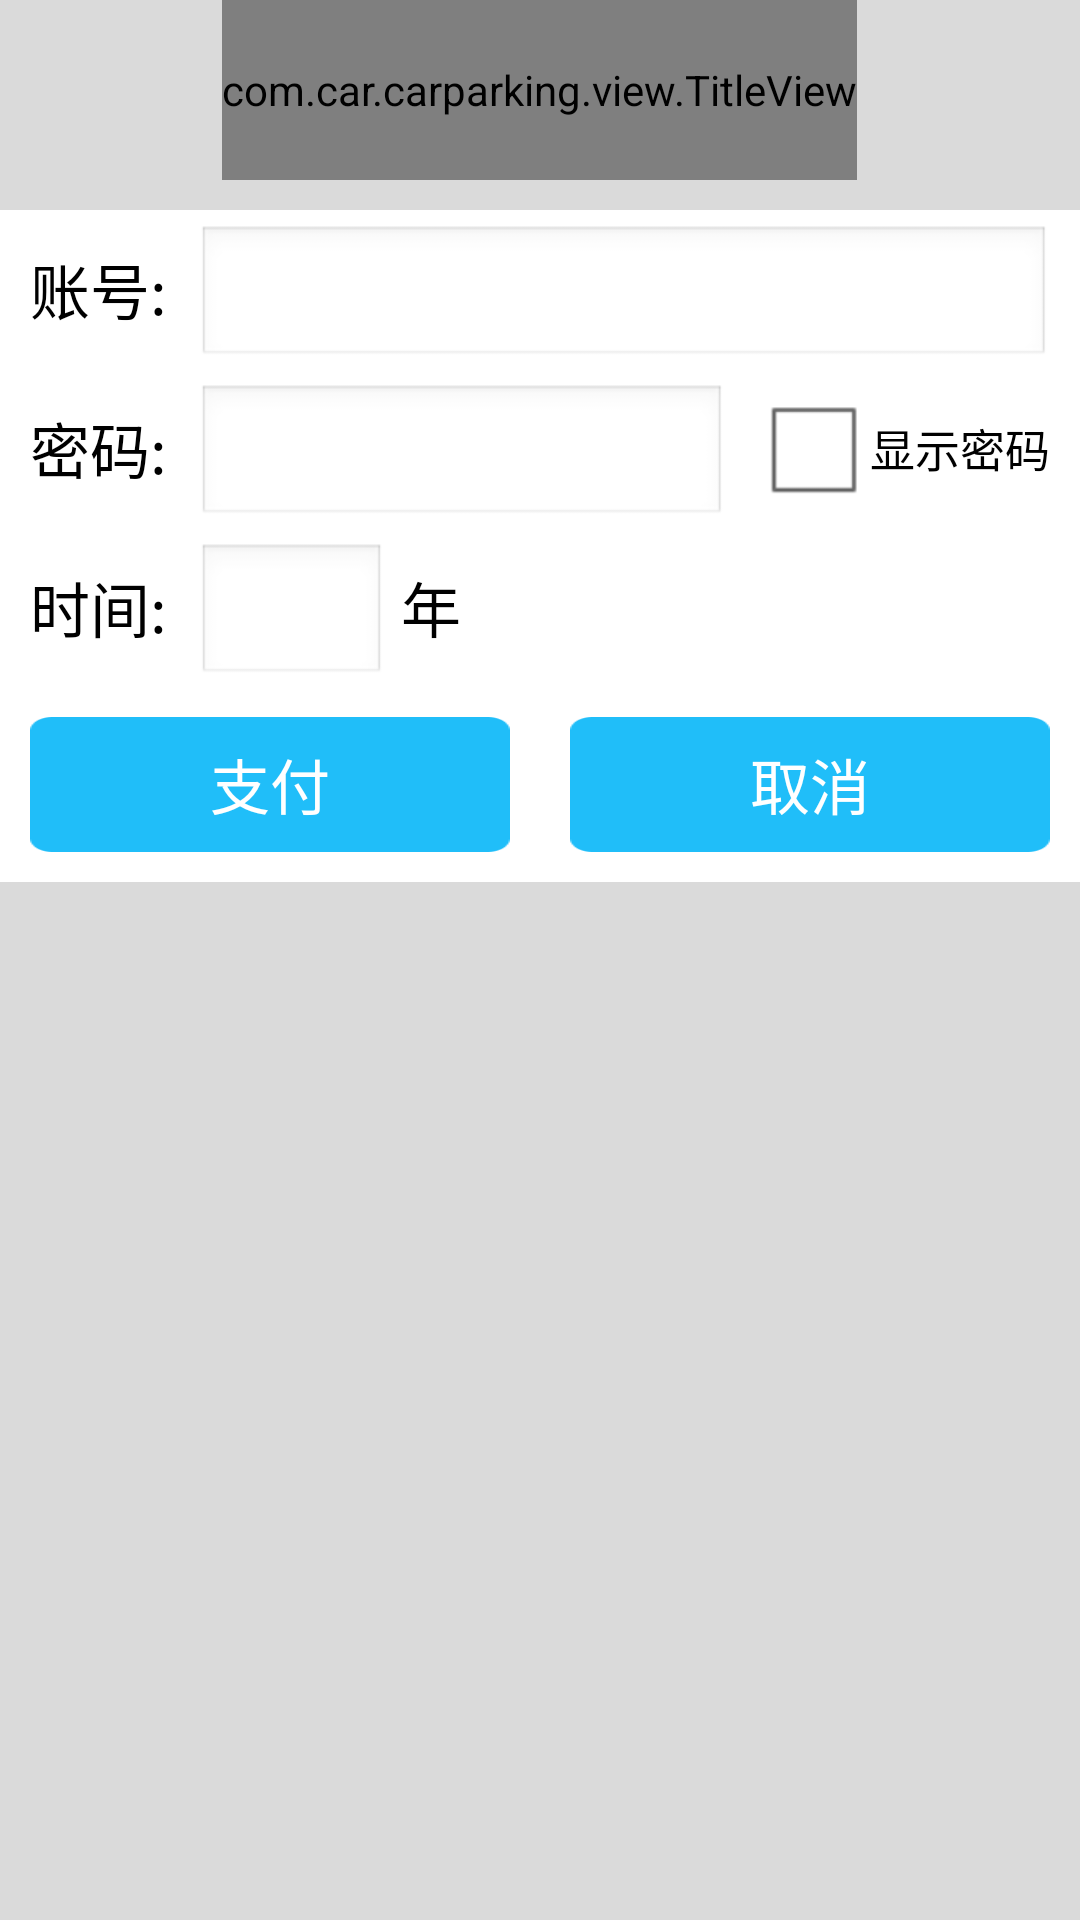

Write the Android layout XML for this screen, with the resource values it uses.
<!-- AndroidManifest.xml: application theme android:Theme.NoTitleBar -->
<!-- res/layout/accountadd.xml -->
<?xml version="1.0" encoding="utf-8"?>


<LinearLayout xmlns:android="http://schemas.android.com/apk/res/android"
              android:orientation="vertical"
              android:layout_width="match_parent"
              android:layout_height="match_parent"
              android:background="@color/background">

    <view
            android:layout_width="wrap_content"
            android:layout_height="60dp"
            class="com.car.carparking.view.TitleView"
            android:id="@+id/titleview"
            android:layout_gravity="center_horizontal"/>

    <LinearLayout
            android:orientation="horizontal"
            android:layout_width="match_parent"
            android:layout_height="wrap_content"
            android:layout_gravity="center_horizontal"
            android:background="#ffffffff"
            android:layout_marginTop="10dp"
            android:id="@+id/linearlayout_name">

        <TextView
                android:layout_width="wrap_content"
                android:layout_height="wrap_content"
                android:text="@string/account_name"
                android:id="@+id/textView"
                android:textSize="20sp"
                android:layout_marginLeft="10dp"
                android:textColor="#ff000000"
                android:layout_gravity="center_vertical"/>

        <EditText
                android:layout_width="fill_parent"
                android:layout_height="wrap_content"
                android:id="@+id/account_name"
                android:layout_marginLeft="10dp"
                android:layout_marginRight="10dp"
                android:textColor="#ff000000"
                android:textSize="20sp"
                android:layout_marginTop="5dp"/>
    </LinearLayout>

    <LinearLayout
            android:orientation="horizontal"
            android:layout_width="match_parent"
            android:layout_height="wrap_content"
            android:layout_gravity="center_horizontal"
            android:background="#ffffffff"
            android:id="@+id/linearlayout_pass">

        <TextView
                android:layout_width="wrap_content"
                android:layout_height="wrap_content"
                android:text="@string/account_pass"
                android:id="@+id/textView2"
                android:textSize="20sp"
                android:layout_marginLeft="10dp"
                android:textColor="#ff000000"
                android:layout_gravity="center_vertical"/>

        <EditText
                android:layout_width="wrap_content"
                android:layout_height="wrap_content"
                android:inputType="textPassword"
                android:ems="10"
                android:layout_weight="1"
                android:id="@+id/account_pass"
                android:layout_marginTop="5dp"
                android:layout_marginLeft="10dp"
                android:layout_marginRight="10dp"
                android:textColor="#ff000000"
                android:textSize="20sp"/>

        <CheckBox
                android:layout_width="wrap_content"
                android:layout_height="wrap_content"
                android:text="@string/display_pass"
                android:id="@+id/checkBox_display_pass"
                android:textSize="15sp"
                android:textColor="#ff000000"
                android:layout_marginRight="10dp"
                android:layout_gravity="center_vertical"/>

    </LinearLayout>

    <LinearLayout
            android:orientation="horizontal"
            android:layout_width="match_parent"
            android:layout_height="wrap_content"
            android:layout_gravity="center_horizontal"
            android:background="#ffffffff"
            android:id="@+id/linearlayout_time">

        <TextView
                android:layout_width="wrap_content"
                android:layout_height="wrap_content"
                android:text="@string/account_time"
                android:id="@+id/textView3"
                android:textSize="20sp"
                android:layout_marginLeft="10dp"
                android:textColor="#ff000000"
                android:layout_gravity="center_vertical"/>

        <EditText
                android:layout_width="63dp"
                android:layout_height="wrap_content"
                android:inputType="number"
                android:ems="10"
                android:id="@+id/account_time"
                android:layout_marginTop="5dp"
                android:layout_marginLeft="10dp"/>

        <TextView
                android:layout_width="wrap_content"
                android:layout_height="wrap_content"
                android:text="@string/time_year"
                android:id="@+id/textView4"
                android:textSize="20sp"
                android:textColor="#ff000000"
                android:layout_gravity="center_vertical"
                android:layout_marginLeft="5dp"/>

    </LinearLayout>

    <LinearLayout
            android:orientation="horizontal"
            android:layout_width="match_parent"
            android:layout_height="wrap_content"
            android:layout_gravity="center_horizontal"
            android:id="@+id/linearlayout_confirm"
            android:background="#ffffffff">

        <Button
                android:layout_width="160dp"
                android:layout_height="45dp"
                android:text="@string/checkout"
                android:id="@+id/button_confirm"
                android:layout_gravity="center_vertical"
                android:background="@drawable/buttonsmall"
                android:textColor="@color/color_white"
                android:textSize="20sp"
                android:layout_margin="10dp"
                />

        <Button
                android:layout_width="160dp"
                android:layout_height="45dp"
                android:text="@string/cancel"
                android:id="@+id/button_cancel"
                android:textColor="@color/color_white"
                android:textSize="20sp"
                android:background="@drawable/buttonsmall"
                android:layout_margin="10dp"
                android:layout_gravity="center_vertical"/>
    </LinearLayout>

</LinearLayout>
<!-- resources referenced by this layout -->
<resources>
  <color name="background">#ffdadada</color>
  <color name="color_white">#ffffffff</color>
  <!-- drawable buttonsmall: png bitmap (drawable, 3503 bytes) -->
  <string name="account_name">账号:</string>
  <string name="account_pass">密码:</string>
  <string name="account_time">时间:</string>
  <string name="cancel">取消</string>
  <string name="checkout">支付</string>
  <string name="display_pass">显示密码</string>
  <string name="time_year">年</string>
</resources>
